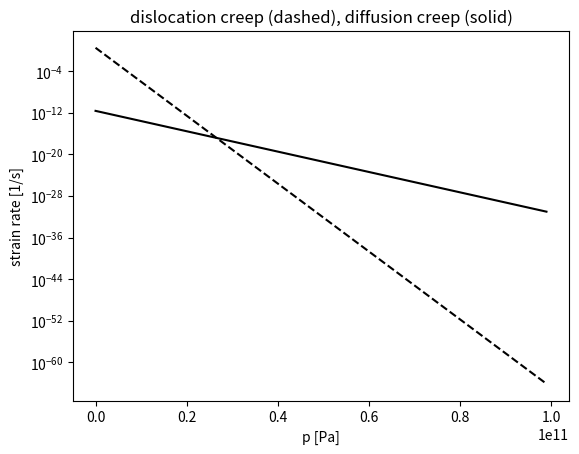

Here is the Python script that generated this plot:
import numpy as np
import matplotlib.pyplot as plt

# set parameters for dislocation creep
A_dis = 3.5e22
n_dis = 3.5
m_dis = 0.0
E_dis = 540.0e3
V_dis = 20.0e-6

# set parameters for diffusion creep
A_dif = 8.7e15
n_dif = 1.0
m_dif = 2.5
E_dif = 300.0e3
V_dif = 6.0e-6

# set parameters valid for both dislocation and diffusion creep
mu = 81.0e6
b = 0.5e-9
R = 8.3144598

d = 2.0e-3 # grain size in m
p = 10.0e9 # pressure in Pa (10 GPa corresponds to around 300 km depth in the Earth)
T = 1600.0 # temperature in K (1600 K is a good approximation for depths between around 200 and several hundred km depth.)
sigma = 4.5e6 # stress in Pa, a value far below the yield stress

# compute strain rate
epsilon_dis = A_dis*(sigma/mu)**n_dis * (b/d)**m_dis * np.exp(-(E_dis+p*V_dis)/(R*T))
epsilon_dif = A_dif*(sigma/mu)**n_dif * (b/d)**m_dif * np.exp(-(E_dif+p*V_dif)/(R*T))

print('dislocation creep strain rate: %g 1/s' % (epsilon_dis))
print('diffusion creep strain rate: %g 1/s\n' % (epsilon_dif))

# set a range of pressure values
p = 1.0e9*np.arange(0.0,100.0,1.0)

# compute strain rate
epsilon_dis = A_dis*(sigma/mu)**n_dis * (b/d)**m_dis * np.exp(-(E_dis+p*V_dis)/(R*T))
epsilon_dif = A_dif*(sigma/mu)**n_dif * (b/d)**m_dif * np.exp(-(E_dif+p*V_dif)/(R*T))

# plot
plt.semilogy(p,epsilon_dis,'k--')
plt.semilogy(p,epsilon_dif,'k')
plt.xlabel('p [Pa]')
plt.ylabel('strain rate [1/s]')
plt.title('dislocation creep (dashed), diffusion creep (solid)')
plt.show()